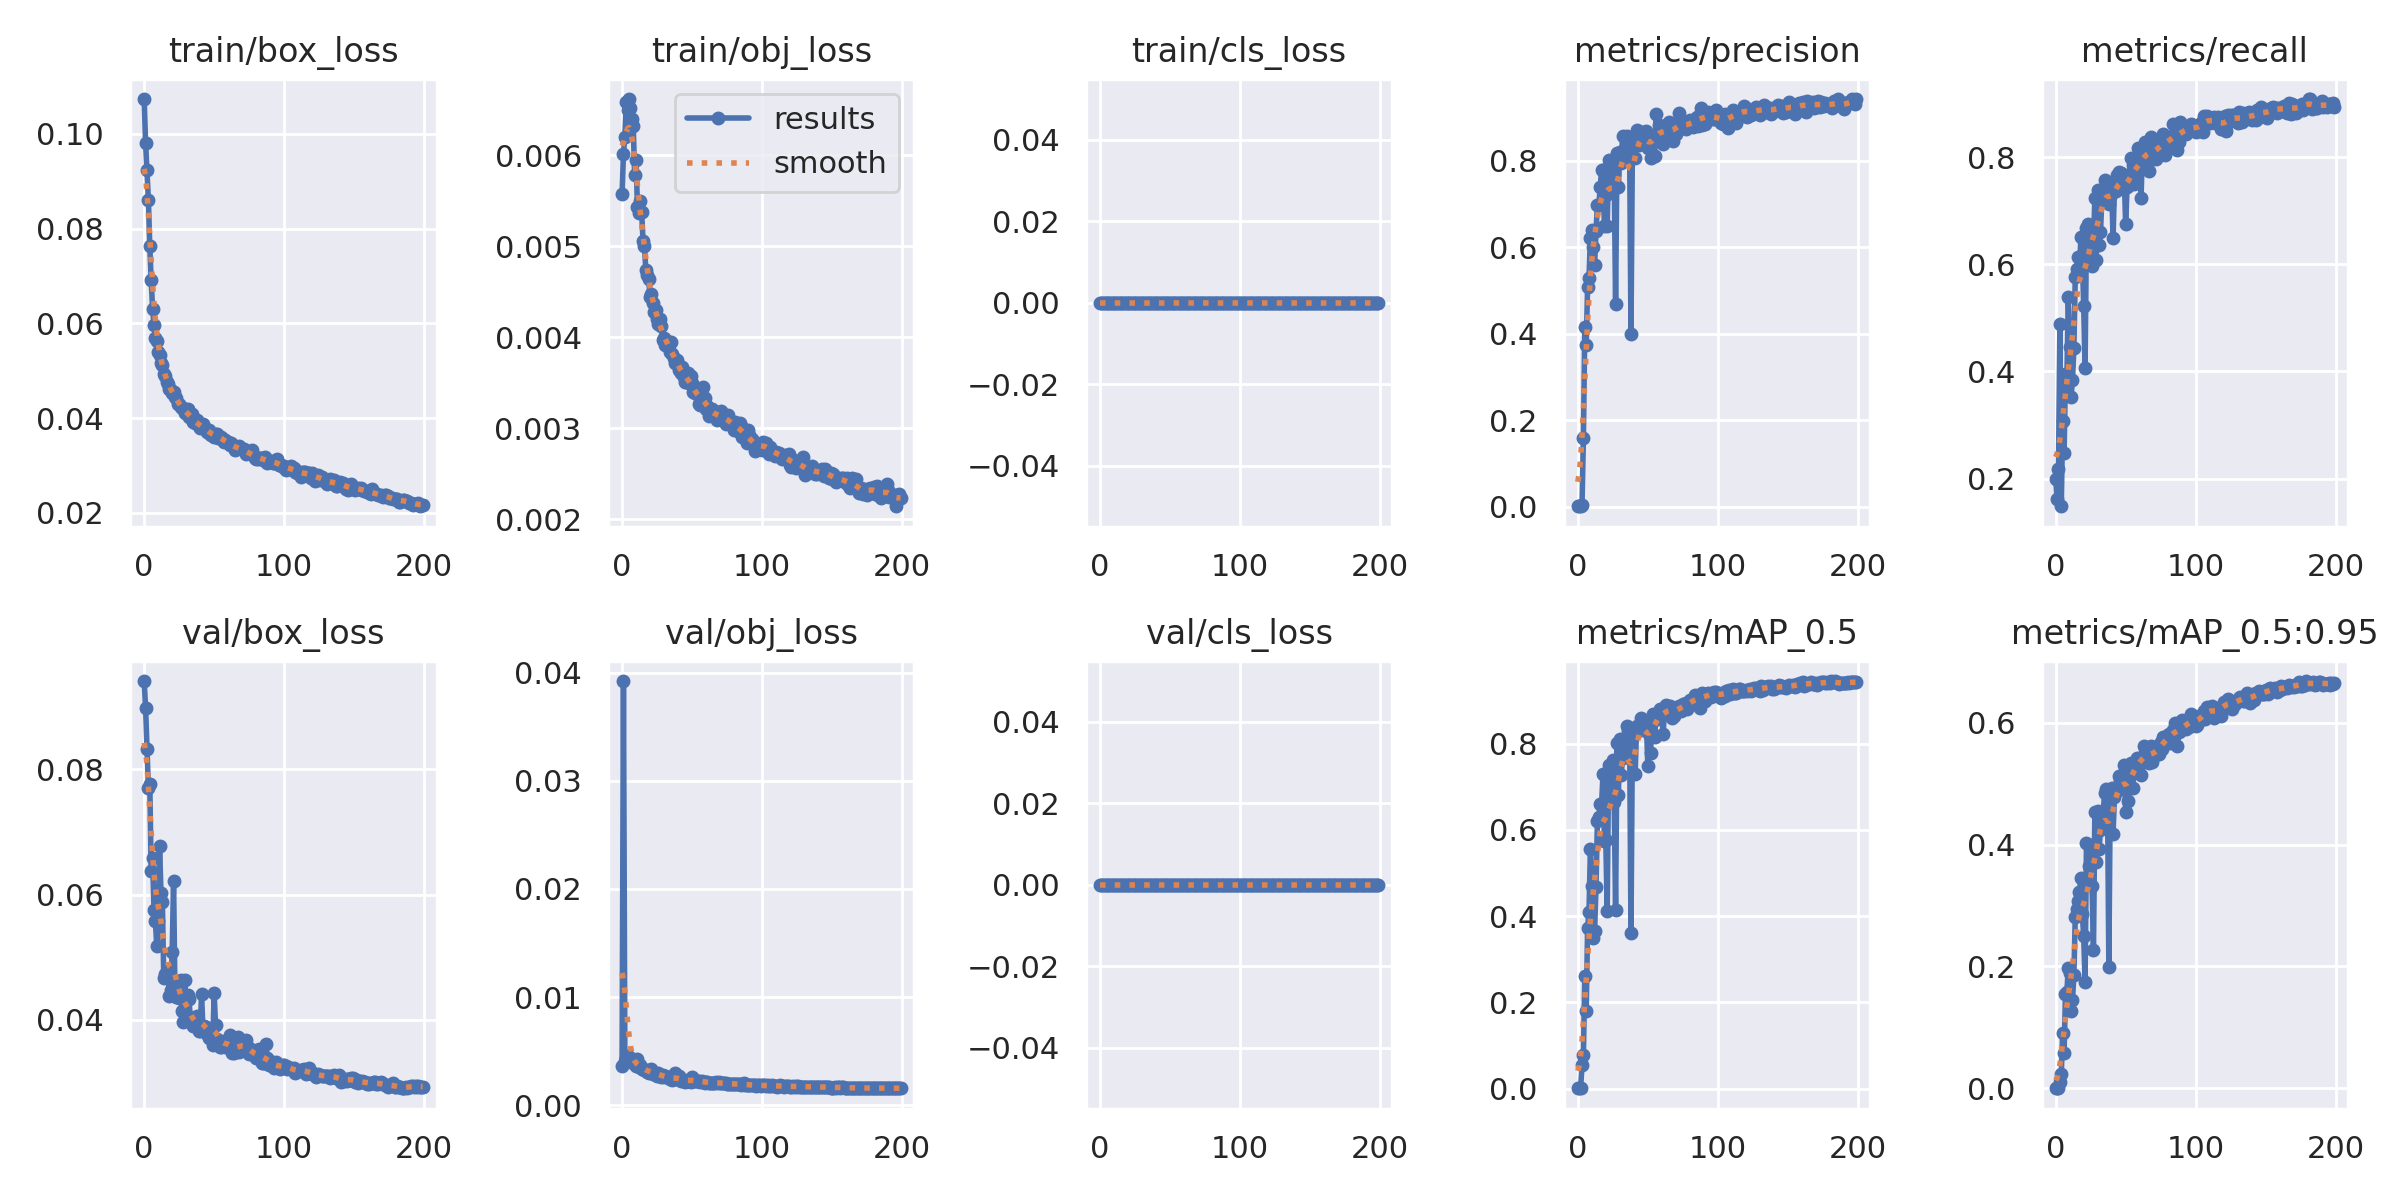

The data file committed next to this chart (first rows):
epoch, train/box_loss, train/obj_loss, train/cls_loss, metrics/precision, metrics/recall, metrics/mAP_0.5, metrics/mAP_0.5:0.95, val/box_loss, val/obj_loss, val/cls_loss, x/lr0, x/lr1, x/lr2
0, 0.1073, 0.00557, 0, 0.001301, 0.1997, 0.0008972, 0.0002295, 0.09409, 0.003613, 0, 0.07022, 0.003308, 0.003308
1, 0.09808, 0.006012, 0, 0.00106, 0.1626, 0.0007028, 0.0001691, 0.08983, 0.03923, 0, 0.04019, 0.006609, 0.006609
2, 0.09227, 0.006203, 0, 0.001417, 0.2173, 0.0008768, 0.0002255, 0.08331, 0.004051, 0, 0.01013, 0.009876, 0.009876
3, 0.08601, 0.006583, 0, 0.003191, 0.4895, 0.05358, 0.01037, 0.07702, 0.004398, 0, 0.009851, 0.009851, 0.009851
4, 0.07632, 0.006499, 0, 0.1593, 0.1483, 0.07843, 0.02279, 0.07768, 0.004569, 0, 0.009851, 0.009851, 0.009851
5, 0.06907, 0.006615, 0, 0.4155, 0.3075, 0.2606, 0.09162, 0.06369, 0.004439, 0, 0.009802, 0.009802, 0.009802
6, 0.06313, 0.006514, 0, 0.3736, 0.2468, 0.1799, 0.05811, 0.06579, 0.004314, 0, 0.009753, 0.009753, 0.009753
7, 0.05971, 0.006399, 0, 0.5086, 0.395, 0.3723, 0.1551, 0.0575, 0.004246, 0, 0.009703, 0.009703, 0.009703
8, 0.05701, 0.006315, 0, 0.5295, 0.3878, 0.4099, 0.158, 0.05578, 0.003945, 0, 0.009654, 0.009654, 0.009654
9, 0.05638, 0.005777, 0, 0.6211, 0.5392, 0.5557, 0.1983, 0.05179, 0.003779, 0, 0.009604, 0.009604, 0.009604
10, 0.05389, 0.005945, 0, 0.6399, 0.4457, 0.4703, 0.189, 0.05584, 0.003628, 0, 0.009555, 0.009555, 0.009555
11, 0.05336, 0.005432, 0, 0.6005, 0.353, 0.35, 0.1277, 0.0677, 0.004265, 0, 0.009505, 0.009505, 0.009505
12, 0.05174, 0.005366, 0, 0.5584, 0.3842, 0.3658, 0.1445, 0.06029, 0.003572, 0, 0.009456, 0.009456, 0.009456
13, 0.05112, 0.005494, 0, 0.6361, 0.4431, 0.4671, 0.1861, 0.05878, 0.003745, 0, 0.009406, 0.009406, 0.009406
14, 0.04932, 0.005375, 0, 0.6982, 0.5762, 0.6196, 0.2817, 0.04664, 0.00333, 0, 0.009357, 0.009357, 0.009357
15, 0.04883, 0.005055, 0, 0.6967, 0.5914, 0.6295, 0.2951, 0.04734, 0.003314, 0, 0.009307, 0.009307, 0.009307
16, 0.0476, 0.005, 0, 0.7382, 0.6141, 0.6591, 0.3074, 0.04727, 0.003264, 0, 0.009258, 0.009258, 0.009258
17, 0.04723, 0.004734, 0, 0.7785, 0.5838, 0.6593, 0.3214, 0.04805, 0.003216, 0, 0.009208, 0.009208, 0.009208
18, 0.04619, 0.004686, 0, 0.7771, 0.6521, 0.7295, 0.3458, 0.0438, 0.003063, 0, 0.009158, 0.009158, 0.009158
19, 0.04585, 0.004639, 0, 0.6489, 0.6182, 0.5729, 0.2863, 0.04471, 0.003008, 0, 0.009109, 0.009109, 0.009109
20, 0.04521, 0.004443, 0, 0.7198, 0.5232, 0.5759, 0.2505, 0.05092, 0.003242, 0, 0.009059, 0.009059, 0.009059
21, 0.04557, 0.004475, 0, 0.648, 0.4063, 0.4117, 0.1752, 0.06211, 0.003354, 0, 0.00901, 0.00901, 0.00901
22, 0.04451, 0.004373, 0, 0.8011, 0.6684, 0.7493, 0.4034, 0.04422, 0.002878, 0, 0.00896, 0.00896, 0.00896
23, 0.04416, 0.004273, 0, 0.777, 0.6751, 0.7333, 0.3454, 0.04364, 0.002916, 0, 0.008911, 0.008911, 0.008911
24, 0.04307, 0.004295, 0, 0.7413, 0.6504, 0.7052, 0.3649, 0.04361, 0.00294, 0, 0.008861, 0.008861, 0.008861
25, 0.04298, 0.004199, 0, 0.8011, 0.6563, 0.7609, 0.3998, 0.04346, 0.002715, 0, 0.008812, 0.008812, 0.008812
26, 0.04241, 0.004149, 0, 0.7693, 0.5965, 0.665, 0.3313, 0.04642, 0.003012, 0, 0.008762, 0.008762, 0.008762
27, 0.0422, 0.004195, 0, 0.4678, 0.6369, 0.4143, 0.2268, 0.0415, 0.002838, 0, 0.008713, 0.008713, 0.008713
28, 0.04209, 0.004127, 0, 0.8173, 0.7237, 0.8021, 0.4539, 0.03965, 0.002592, 0, 0.008663, 0.008663, 0.008663
29, 0.04105, 0.003969, 0, 0.7395, 0.6091, 0.6817, 0.3709, 0.04641, 0.002806, 0, 0.008614, 0.008614, 0.008614
30, 0.04103, 0.00399, 0, 0.8196, 0.7397, 0.81, 0.4556, 0.04096, 0.002579, 0, 0.008564, 0.008564, 0.008564
31, 0.04196, 0.003919, 0, 0.7947, 0.6361, 0.7266, 0.392, 0.04393, 0.002718, 0, 0.008515, 0.008515, 0.008515
32, 0.04023, 0.003961, 0, 0.8559, 0.6605, 0.7671, 0.4237, 0.04332, 0.002617, 0, 0.008466, 0.008466, 0.008466
33, 0.04037, 0.003933, 0, 0.8042, 0.7198, 0.7903, 0.442, 0.04017, 0.002644, 0, 0.008416, 0.008416, 0.008416
34, 0.04091, 0.00384, 0, 0.827, 0.7408, 0.8067, 0.4556, 0.03939, 0.002436, 0, 0.008367, 0.008367, 0.008367
35, 0.0391, 0.003951, 0, 0.8571, 0.7581, 0.8402, 0.4842, 0.03897, 0.002394, 0, 0.008317, 0.008317, 0.008317
36, 0.03889, 0.003815, 0, 0.8427, 0.7313, 0.8293, 0.4909, 0.03918, 0.002355, 0, 0.008268, 0.008268, 0.008268
37, 0.03912, 0.003773, 0, 0.8425, 0.7447, 0.825, 0.4896, 0.03907, 0.002446, 0, 0.008218, 0.008218, 0.008218
38, 0.03952, 0.003713, 0, 0.3989, 0.7128, 0.3601, 0.1991, 0.04068, 0.002979, 0, 0.008169, 0.008169, 0.008169
39, 0.03826, 0.003753, 0, 0.8281, 0.7266, 0.8149, 0.4889, 0.03818, 0.002435, 0, 0.008119, 0.008119, 0.008119
40, 0.03798, 0.003706, 0, 0.8546, 0.749, 0.835, 0.4924, 0.03817, 0.002387, 0, 0.00807, 0.00807, 0.00807
41, 0.03812, 0.003635, 0, 0.8068, 0.6487, 0.7295, 0.4177, 0.04406, 0.002693, 0, 0.00802, 0.00802, 0.00802
42, 0.03884, 0.003603, 0, 0.8696, 0.7456, 0.8403, 0.4776, 0.0386, 0.002283, 0, 0.007971, 0.007971, 0.007971
43, 0.03818, 0.003678, 0, 0.858, 0.738, 0.8297, 0.4876, 0.03906, 0.002316, 0, 0.007921, 0.007921, 0.007921
44, 0.0375, 0.003568, 0, 0.8353, 0.7666, 0.8347, 0.4885, 0.03892, 0.002328, 0, 0.007872, 0.007872, 0.007872
45, 0.03717, 0.00351, 0, 0.8548, 0.7736, 0.8582, 0.5127, 0.03769, 0.002181, 0, 0.007822, 0.007822, 0.007822
46, 0.03754, 0.003505, 0, 0.8656, 0.749, 0.846, 0.5057, 0.03715, 0.002233, 0, 0.007772, 0.007772, 0.007772
47, 0.03676, 0.00361, 0, 0.8623, 0.77, 0.8498, 0.4922, 0.03797, 0.002245, 0, 0.007723, 0.007723, 0.007723
48, 0.03636, 0.003496, 0, 0.8388, 0.7675, 0.8396, 0.5115, 0.03782, 0.002273, 0, 0.007673, 0.007673, 0.007673
49, 0.03643, 0.003576, 0, 0.8673, 0.7654, 0.8527, 0.5308, 0.03602, 0.002182, 0, 0.007624, 0.007624, 0.007624
50, 0.0361, 0.003494, 0, 0.8285, 0.6748, 0.7488, 0.4542, 0.04423, 0.002606, 0, 0.007574, 0.007574, 0.007574
51, 0.03668, 0.003397, 0, 0.841, 0.744, 0.8214, 0.5019, 0.03925, 0.002317, 0, 0.007525, 0.007525, 0.007525
52, 0.03663, 0.003386, 0, 0.8067, 0.7489, 0.7775, 0.4714, 0.03696, 0.0022, 0, 0.007476, 0.007476, 0.007476
53, 0.03581, 0.003405, 0, 0.8532, 0.7688, 0.8533, 0.5118, 0.03626, 0.002264, 0, 0.007426, 0.007426, 0.007426
54, 0.03589, 0.003371, 0, 0.8459, 0.7986, 0.8679, 0.5343, 0.03575, 0.002271, 0, 0.007377, 0.007377, 0.007377
55, 0.036, 0.003266, 0, 0.8105, 0.7856, 0.8163, 0.4923, 0.03574, 0.002266, 0, 0.007327, 0.007327, 0.007327
56, 0.03567, 0.003256, 0, 0.9086, 0.7506, 0.8676, 0.5335, 0.03635, 0.002102, 0, 0.007278, 0.007278, 0.007278
57, 0.03502, 0.00337, 0, 0.8608, 0.7616, 0.8557, 0.5242, 0.03664, 0.002283, 0, 0.007228, 0.007228, 0.007228
58, 0.03535, 0.003449, 0, 0.8815, 0.7894, 0.871, 0.5419, 0.03567, 0.002127, 0, 0.007178, 0.007178, 0.007178
59, 0.03493, 0.003335, 0, 0.8553, 0.8172, 0.8798, 0.5399, 0.03634, 0.002081, 0, 0.007129, 0.007129, 0.007129
... 140 more rows
